Image classification data set "photos" (comau-na/edo-ROS2 on GitHub). Class labels (6): blue bucket, green bucket, red bucket, blue cube, green cube, red cube.

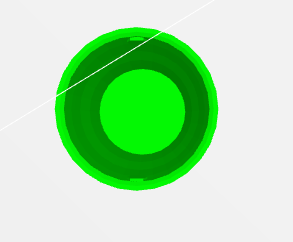
Label: green bucket

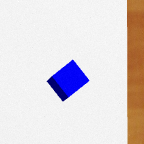
Label: blue cube

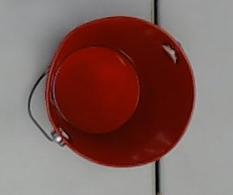
Label: red bucket

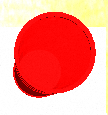
Label: red bucket

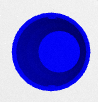
Label: blue bucket

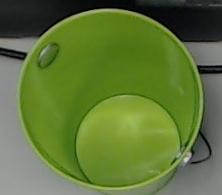
Label: green bucket
